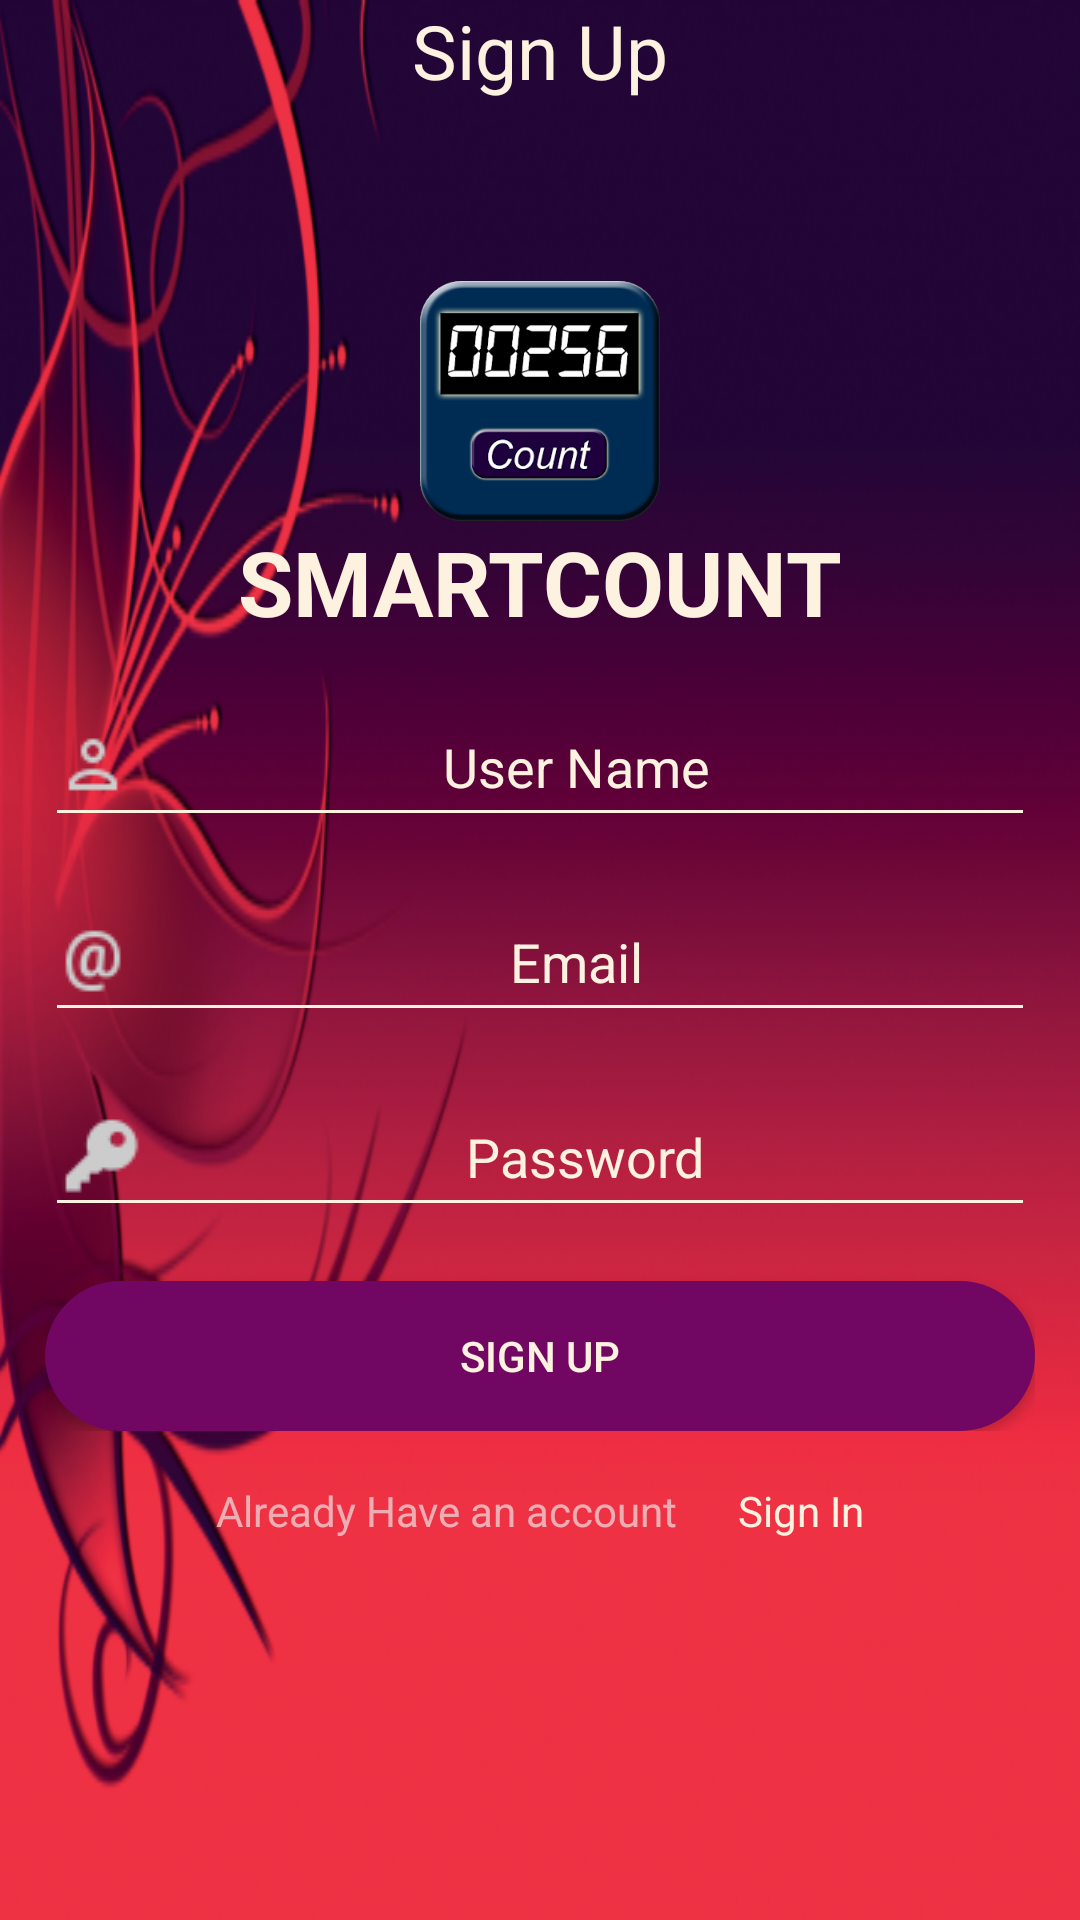

Produce the Android XML layout that renders to this screen, including the resource entries it uses.
<!-- AndroidManifest.xml: application theme AppTheme -->
<!-- res/layout/activity_register.xml -->
<?xml version="1.0" encoding="utf-8"?>
<LinearLayout xmlns:android="http://schemas.android.com/apk/res/android"
    xmlns:app="http://schemas.android.com/apk/res-auto"
    xmlns:tools="http://schemas.android.com/tools"
    android:layout_width="match_parent"
    android:layout_height="match_parent"
    android:orientation="vertical"
    android:background="@drawable/plain"
    tools:context="com.smartcount.smart_count.core.RegisterActivity">

    <LinearLayout
        android:layout_width="match_parent"
        android:layout_height="match_parent"
        android:orientation="vertical">

        <TextView
            android:layout_width="match_parent"
            android:layout_height="wrap_content"
            android:gravity="center"
            android:text="Sign Up"
            android:textColor="@color/lightorange"
            android:textSize="25dp" />


        <ImageView
            android:id="@+id/imageView"
            android:layout_width="80dp"
            android:layout_height="80dp"
            android:layout_gravity="center"
            android:layout_marginTop="60dp"
            android:scaleType="fitCenter"
            android:src="@drawable/digicount" />

        <TextView
            android:layout_width="wrap_content"
            android:layout_height="wrap_content"
            android:layout_gravity="center"
            android:fontFamily=""
            android:text="SMARTCOUNT"
            android:textColor="@color/lightorange"
            android:textSize="30dp"
            android:textStyle="bold" />

        <LinearLayout
            android:layout_width="match_parent"
            android:layout_height="wrap_content"
            android:layout_margin="15dp"
            android:orientation="vertical">

            <EditText
                android:id="@+id/firstname"
                android:layout_width="match_parent"
                android:layout_height="50dp"
                android:layout_marginBottom="15dp"
                android:backgroundTint="@color/lightorange"
                android:drawableLeft="@drawable/user"
                android:hint="User Name"
                android:textColor="@color/lightorange"
                android:textColorHint="@color/lightorange"
                android:inputType="textAutoComplete"
                android:textAlignment="center" />

            <EditText
            android:id="@+id/etemail"
            android:layout_width="match_parent"
            android:layout_height="50dp"
            android:layout_marginBottom="15dp"
            android:backgroundTint="@color/lightorange"
            android:drawableLeft="@drawable/aticon"
            android:textColorHint="@color/lightorange"
            android:textColor="@color/lightorange"
            android:inputType="textEmailAddress"
            android:hint="Email"
            android:textAlignment="center" />


            <EditText
                android:id="@+id/etpass"
                android:layout_width="match_parent"
                android:layout_height="50dp"
                android:drawableLeft="@drawable/key"
                android:hint="Password"
                android:inputType="textPassword"
                android:textColor="@color/lightorange"
                android:textColorHint="@color/lightorange"
                android:backgroundTint="@color/lightorange"
                android:textAlignment="center" />


            <Button
                android:id="@+id/btnsignup"
                android:layout_width="match_parent"
                android:layout_height="50dp"
                android:layout_marginTop="18dp"
                android:background="@drawable/logbtn"
                android:gravity="center"
                android:text="SIGN UP"
                android:textColor="@color/lightorange" />


        </LinearLayout>

        <LinearLayout
            android:layout_width="wrap_content"
            android:layout_height="match_parent"
            android:layout_gravity="center"
            android:layout_margin="2dp"
            android:orientation="horizontal">

            <TextView
                android:layout_width="match_parent"
                android:layout_height="wrap_content"
                android:layout_weight="1"
                android:text="Already Have an account"
                android:textColor="#b2ede4e4" />

            <TextView
                android:id="@+id/tvsignup"
                android:layout_width="match_parent"
                android:layout_height="wrap_content"
                android:layout_marginLeft="20dp"
                android:layout_weight="1"
                android:onClick="tvsignup"
                android:text="Sign In"
                android:textColor="@color/lightorange" />


        </LinearLayout>

    </LinearLayout>

</LinearLayout>
<!-- resources referenced by this layout -->
<resources>
  <color name="lightorange">#Fdf2df</color>
  <!-- drawable aticon: png bitmap (drawable, 731 bytes) -->
  <!-- drawable digicount: png bitmap (drawable, 27446 bytes) -->
  <!-- drawable key: png bitmap (drawable, 560 bytes) -->
  <!-- drawable logbtn (drawable) -->
  <?xml version="1.0" encoding="utf-8"?>
  <shape xmlns:android="http://schemas.android.com/apk/res/android">
      <corners android:radius="25dp"/>
      <solid android:color="#710762"/>
      <padding android:top="15dp" android:right="15dp" android:left="15dp" android:bottom="15dp"/>
  
      <corners>
      </corners>
  </shape>
  <!-- drawable plain: png bitmap (drawable, 187530 bytes) -->
  <!-- drawable user: png bitmap (drawable, 402 bytes) -->
  <style name="AppTheme" parent="Theme.AppCompat.Light.NoActionBar">
          
          <item name="colorPrimary">@color/colorPrimary</item>
          <item name="colorPrimaryDark">@color/colorPrimaryDark</item>
          <item name="colorAccent">@color/colorAccent</item>
      </style>
  <color name="colorPrimary">#273833</color>
  <color name="colorPrimaryDark">#000</color>
  <color name="colorAccent">#FF4081</color>
</resources>
